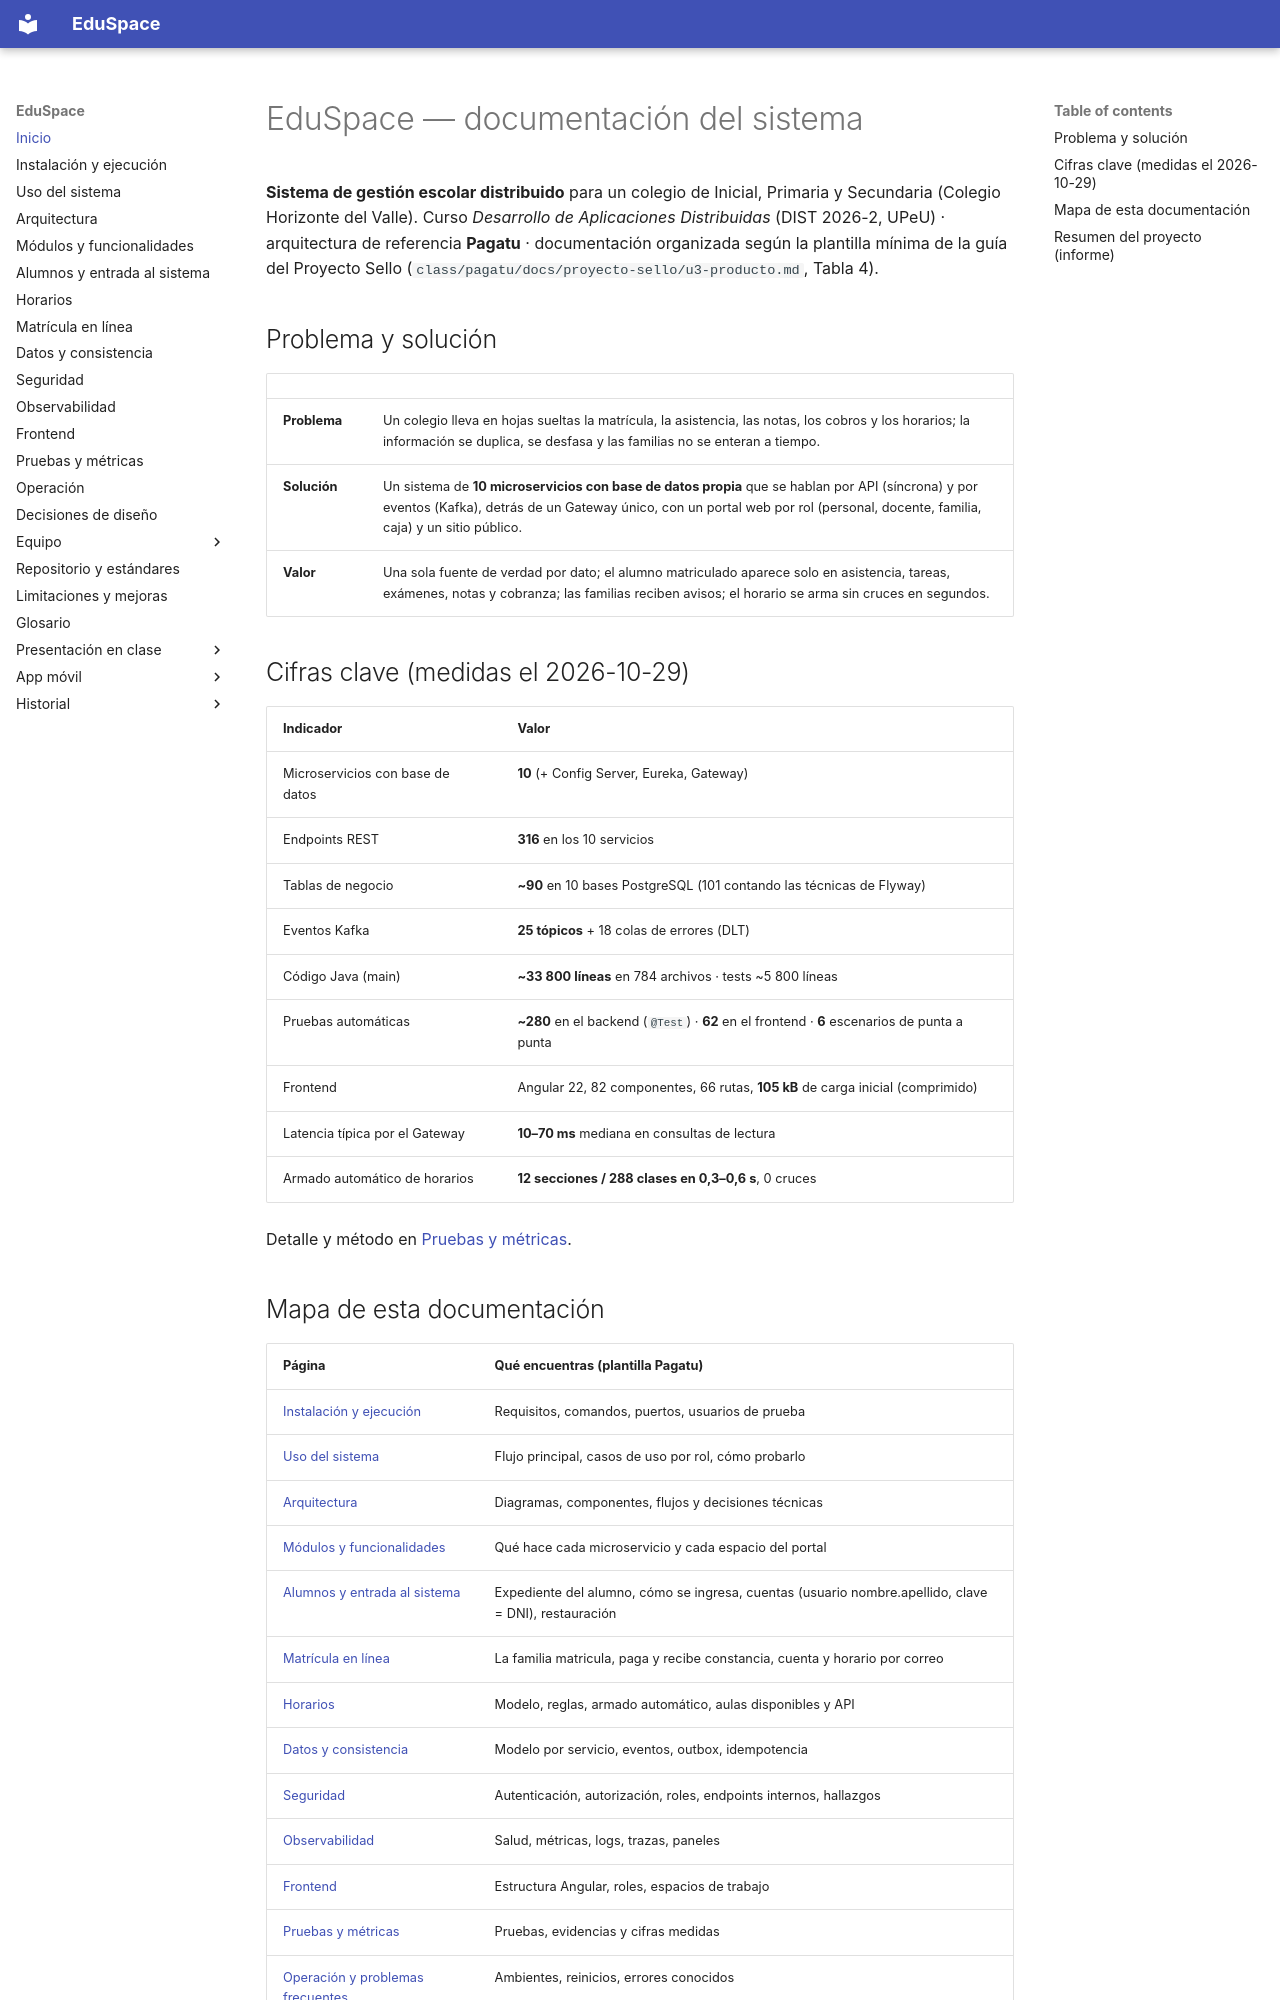

repository: hrems-dev/plataforma-EDUSPACE · page: sistema/index.html · generator: mkdocs

# EduSpace — documentación del sistema

**Sistema de gestión escolar distribuido** para un colegio de Inicial, Primaria y Secundaria (Colegio Horizonte del Valle).
Curso *Desarrollo de Aplicaciones Distribuidas* (DIST 2026-2, UPeU) · arquitectura de referencia **Pagatu** · documentación organizada
según la plantilla mínima de la guía del Proyecto Sello (`class/pagatu/docs/proyecto-sello/u3-producto.md`, Tabla 4).

## Problema y solución

| | |
|---|---|
| **Problema** | Un colegio lleva en hojas sueltas la matrícula, la asistencia, las notas, los cobros y los horarios; la información se duplica, se desfasa y las familias no se enteran a tiempo. |
| **Solución** | Un sistema de **10 microservicios con base de datos propia** que se hablan por API (síncrona) y por eventos (Kafka), detrás de un Gateway único, con un portal web por rol (personal, docente, familia, caja) y un sitio público. |
| **Valor** | Una sola fuente de verdad por dato; el alumno matriculado aparece solo en asistencia, tareas, exámenes, notas y cobranza; las familias reciben avisos; el horario se arma sin cruces en segundos. |

## Cifras clave (medidas el 2026-10-29)

| Indicador | Valor |
|---|---|
| Microservicios con base de datos | **10** (+ Config Server, Eureka, Gateway) |
| Endpoints REST | **316** en los 10 servicios |
| Tablas de negocio | **~90** en 10 bases PostgreSQL (101 contando las técnicas de Flyway) |
| Eventos Kafka | **25 tópicos** + 18 colas de errores (DLT) |
| Código Java (main) | **~33 800 líneas** en 784 archivos · tests ~5 800 líneas |
| Pruebas automáticas | **~280** en el backend (`@Test`) · **62** en el frontend · **6** escenarios de punta a punta |
| Frontend | Angular 22, 82 componentes, 66 rutas, **105 kB** de carga inicial (comprimido) |
| Latencia típica por el Gateway | **10–70 ms** mediana en consultas de lectura |
| Armado automático de horarios | **12 secciones / 288 clases en 0,3–0,6 s**, 0 cruces |

Detalle y método en [Pruebas y métricas](pruebas-metricas.md).
